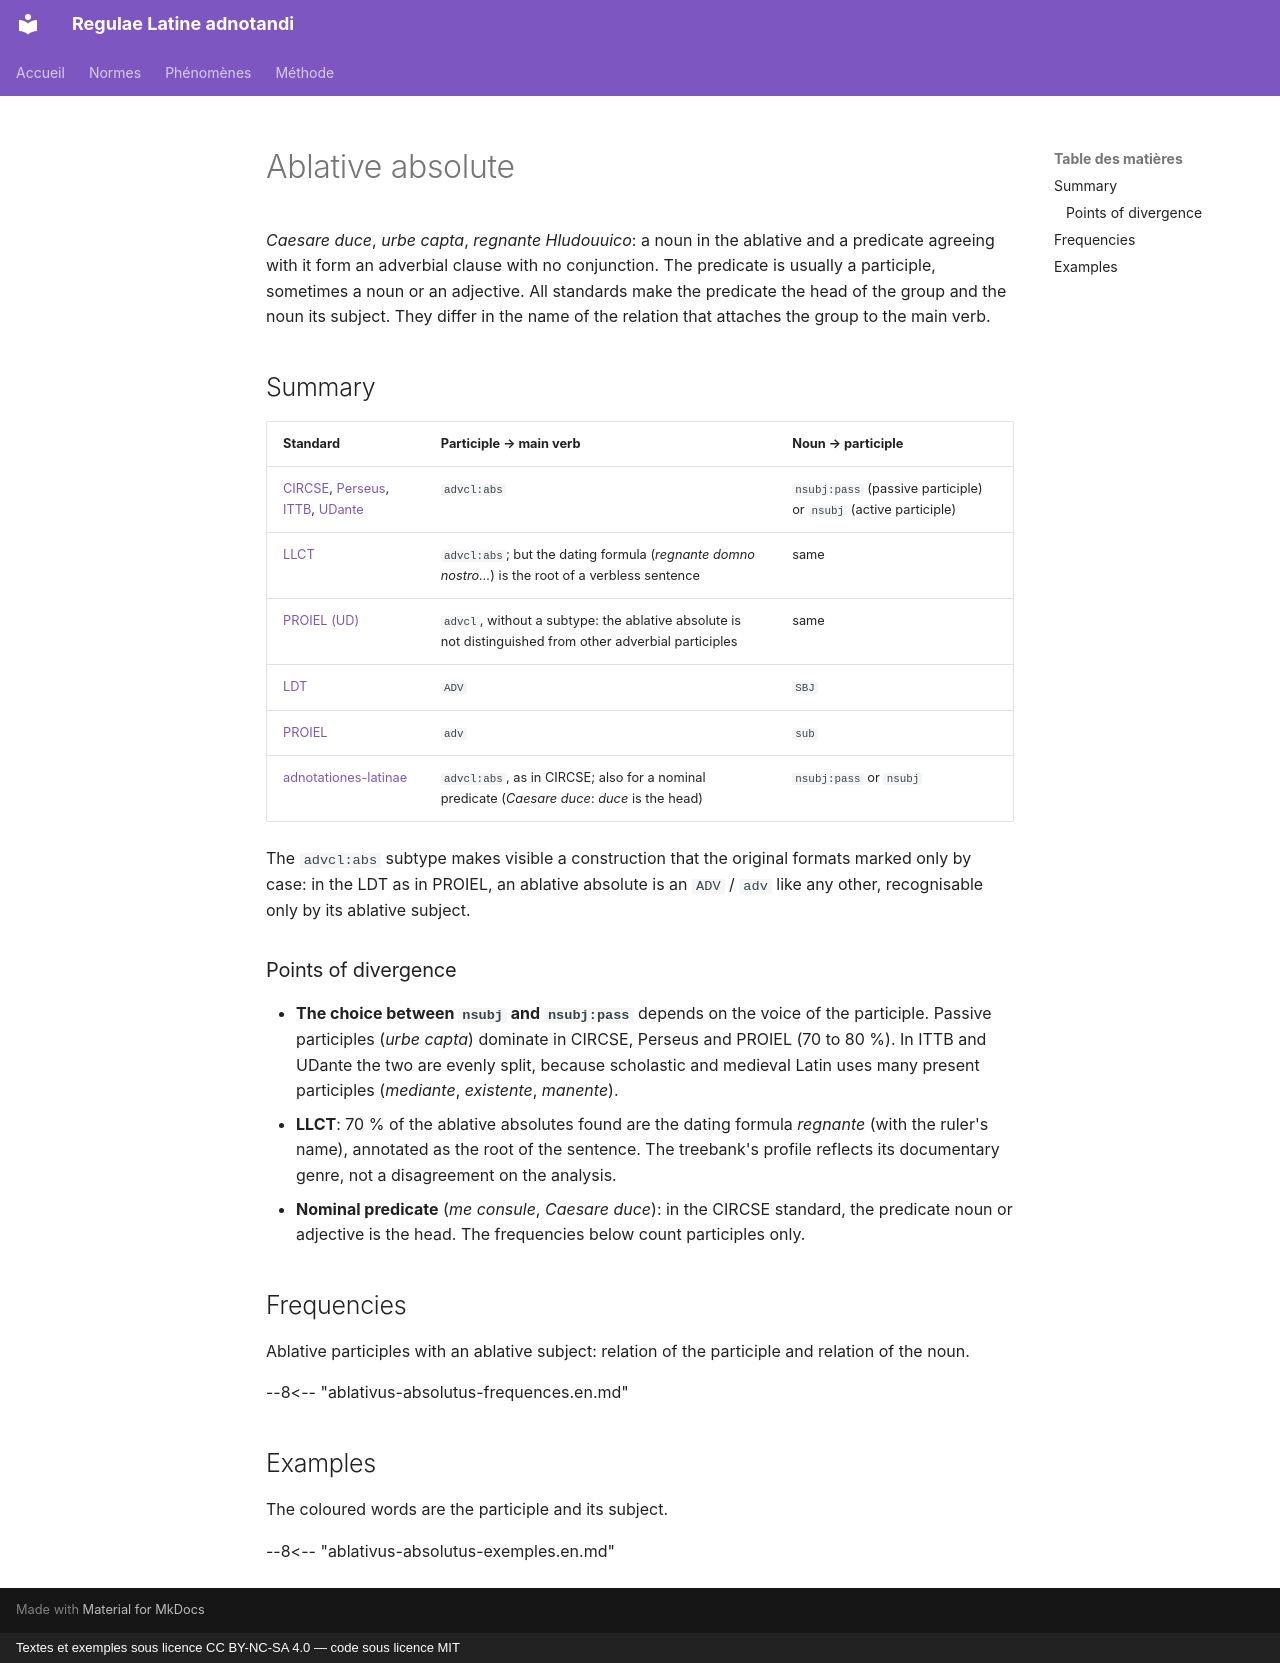

repository: jderet/regulae-latine-adnotandi · page: phaenomena/ablativus-absolutus.en/index.html · generator: mkdocs · copyright: Textes et exemples sous licence CC BY-NC-SA 4.0 — code sous licence MIT

# Ablative absolute

*Caesare duce*, *urbe capta*, *regnante Hludouuico*: a noun in the ablative and a predicate agreeing with it form an adverbial clause with no conjunction. The predicate is usually a participle, sometimes a noun or an adjective. All standards make the predicate the head of the group and the noun its subject. They differ in the name of the relation that attaches the group to the main verb.

## Summary

| Standard | Participle → main verb | Noun → participle |
|---|---|---|
| [CIRCSE](../normes/circse.md), [Perseus](../normes/perseus.md), [ITTB](../normes/ittb.md), [UDante](../normes/udante.md) | `advcl:abs` | `nsubj:pass` (passive participle) or `nsubj` (active participle) |
| [LLCT](../normes/llct.md) | `advcl:abs`; but the dating formula (*regnante domno nostro…*) is the root of a verbless sentence | same |
| [PROIEL (UD)](../normes/proiel-ud.md) | `advcl`, without a subtype: the ablative absolute is not distinguished from other adverbial participles | same |
| [LDT](../normes/ldt.md) | `ADV` | `SBJ` |
| [PROIEL](../normes/proiel.md) | `adv` | `sub` |
| [adnotationes-latinae](../normes/adnotationes.md) | `advcl:abs`, as in CIRCSE; also for a nominal predicate (*Caesare duce*: *duce* is the head) | `nsubj:pass` or `nsubj` |

The `advcl:abs` subtype makes visible a construction that the original formats marked only by case: in the LDT as in PROIEL, an ablative absolute is an `ADV` / `adv` like any other, recognisable only by its ablative subject.

### Points of divergence

- **The choice between `nsubj` and `nsubj:pass`** depends on the voice of the participle. Passive participles (*urbe capta*) dominate in CIRCSE, Perseus and PROIEL (70 to 80 %). In ITTB and UDante the two are evenly split, because scholastic and medieval Latin uses many present participles (*mediante*, *existente*, *manente*).
- **LLCT**: 70 % of the ablative absolutes found are the dating formula *regnante* (with the ruler's name), annotated as the root of the sentence. The treebank's profile reflects its documentary genre, not a disagreement on the analysis.
- **Nominal predicate** (*me consule*, *Caesare duce*): in the CIRCSE standard, the predicate noun or adjective is the head. The frequencies below count participles only.

## Frequencies

Ablative participles with an ablative subject: relation of the participle and relation of the noun.

--8<-- "ablativus-absolutus-frequences.en.md"

## Examples

The coloured words are the participle and its subject.

--8<-- "ablativus-absolutus-exemples.en.md"
